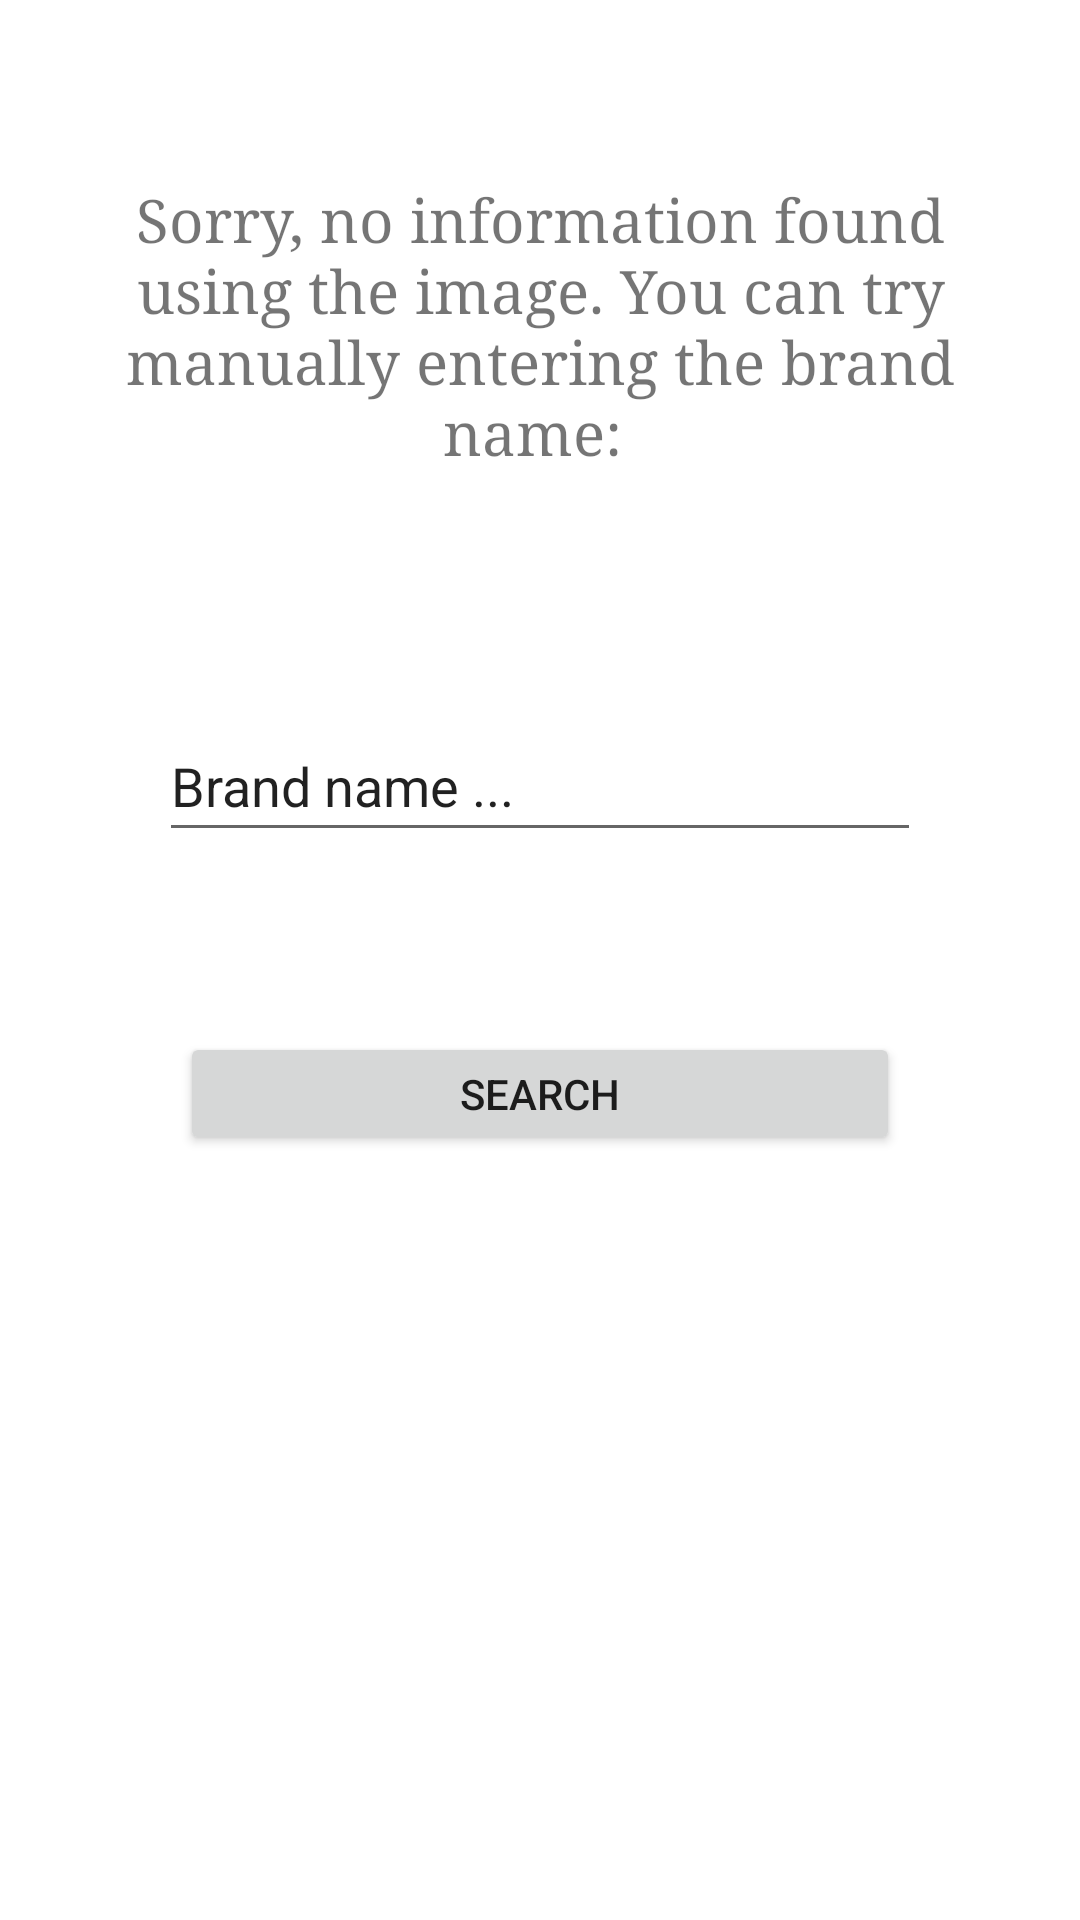

Layout XML and referenced resources for this Android screen:
<!-- AndroidManifest.xml: application theme Theme.DrugIdentification -->
<!-- res/layout/activity_error.xml -->
<?xml version="1.0" encoding="utf-8"?>
<androidx.constraintlayout.widget.ConstraintLayout xmlns:android="http://schemas.android.com/apk/res/android"
    xmlns:app="http://schemas.android.com/apk/res-auto"
    xmlns:tools="http://schemas.android.com/tools"
    android:layout_width="match_parent"
    android:layout_height="match_parent"
    tools:context=".error">

    <TextView
        android:id="@+id/textView2"
        android:layout_width="297dp"
        android:layout_height="117dp"
        android:layout_marginTop="60dp"
        android:fontFamily="serif"
        android:text="Sorry, no information found using the image. You can try manually entering the brand name: "
        android:textAlignment="center"
        android:textSize="20sp"
        app:layout_constraintEnd_toEndOf="parent"
        app:layout_constraintStart_toStartOf="parent"
        app:layout_constraintTop_toTopOf="parent" />

    <EditText
        android:id="@+id/editTextTextPersonName"
        android:layout_width="254dp"
        android:layout_height="47dp"
        android:layout_marginTop="60dp"
        android:ems="10"
        android:inputType="textPersonName"
        android:text="Brand name ..."
        app:layout_constraintEnd_toEndOf="parent"
        app:layout_constraintStart_toStartOf="parent"
        app:layout_constraintTop_toBottomOf="@+id/textView2" />

    <Button
        android:id="@+id/search_btn"
        android:layout_width="240dp"
        android:layout_height="41dp"
        android:layout_marginTop="60dp"
        android:text="Search"
        app:layout_constraintEnd_toEndOf="parent"
        app:layout_constraintStart_toStartOf="parent"
        app:layout_constraintTop_toBottomOf="@+id/editTextTextPersonName" />

</androidx.constraintlayout.widget.ConstraintLayout>
<!-- resources referenced by this layout -->
<resources>
  <style name="Theme.DrugIdentification" parent="Theme.MaterialComponents.DayNight.DarkActionBar">
          
          <item name="colorPrimary">@color/purple_500</item>
          <item name="colorPrimaryVariant">@color/purple_700</item>
          <item name="colorOnPrimary">@color/white</item>
          
          <item name="colorSecondary">@color/teal_200</item>
          <item name="colorSecondaryVariant">@color/teal_700</item>
          <item name="colorOnSecondary">@color/black</item>
          
          <item name="android:statusBarColor">?attr/colorPrimaryVariant</item>
          
      </style>
  <color name="purple_500">#166971</color>
  <color name="purple_700">#FF3700B3</color>
  <color name="teal_200">#FF03DAC5</color>
  <color name="teal_700">#FF018786</color>
  <color name="black">#FF000000</color>
  <!-- not gathered from this repository: default colours our renderer supplied (Android Studio template values) -->
  <color name="white">#FFFFFFFF</color>
</resources>
